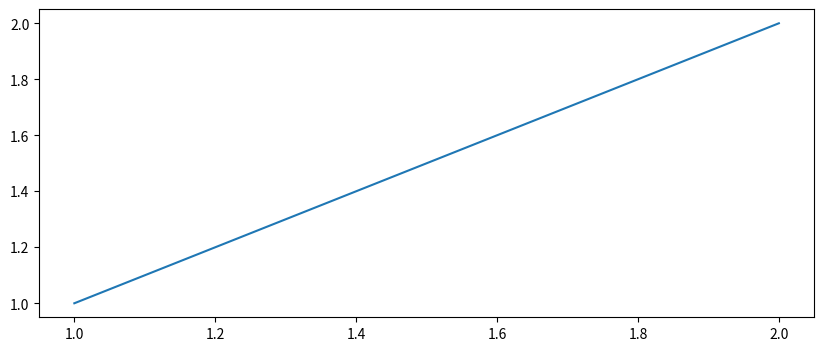

Source code (Python):
import matplotlib.pyplot as plt
plt.switch_backend('agg')
fig = plt.figure(figsize=(10,4), dpi = 300)
ax = fig.add_subplot(111)
ax.plot([1,2], [1,2])
fig.savefig("trail.png", format = "png", dpi = 300)
